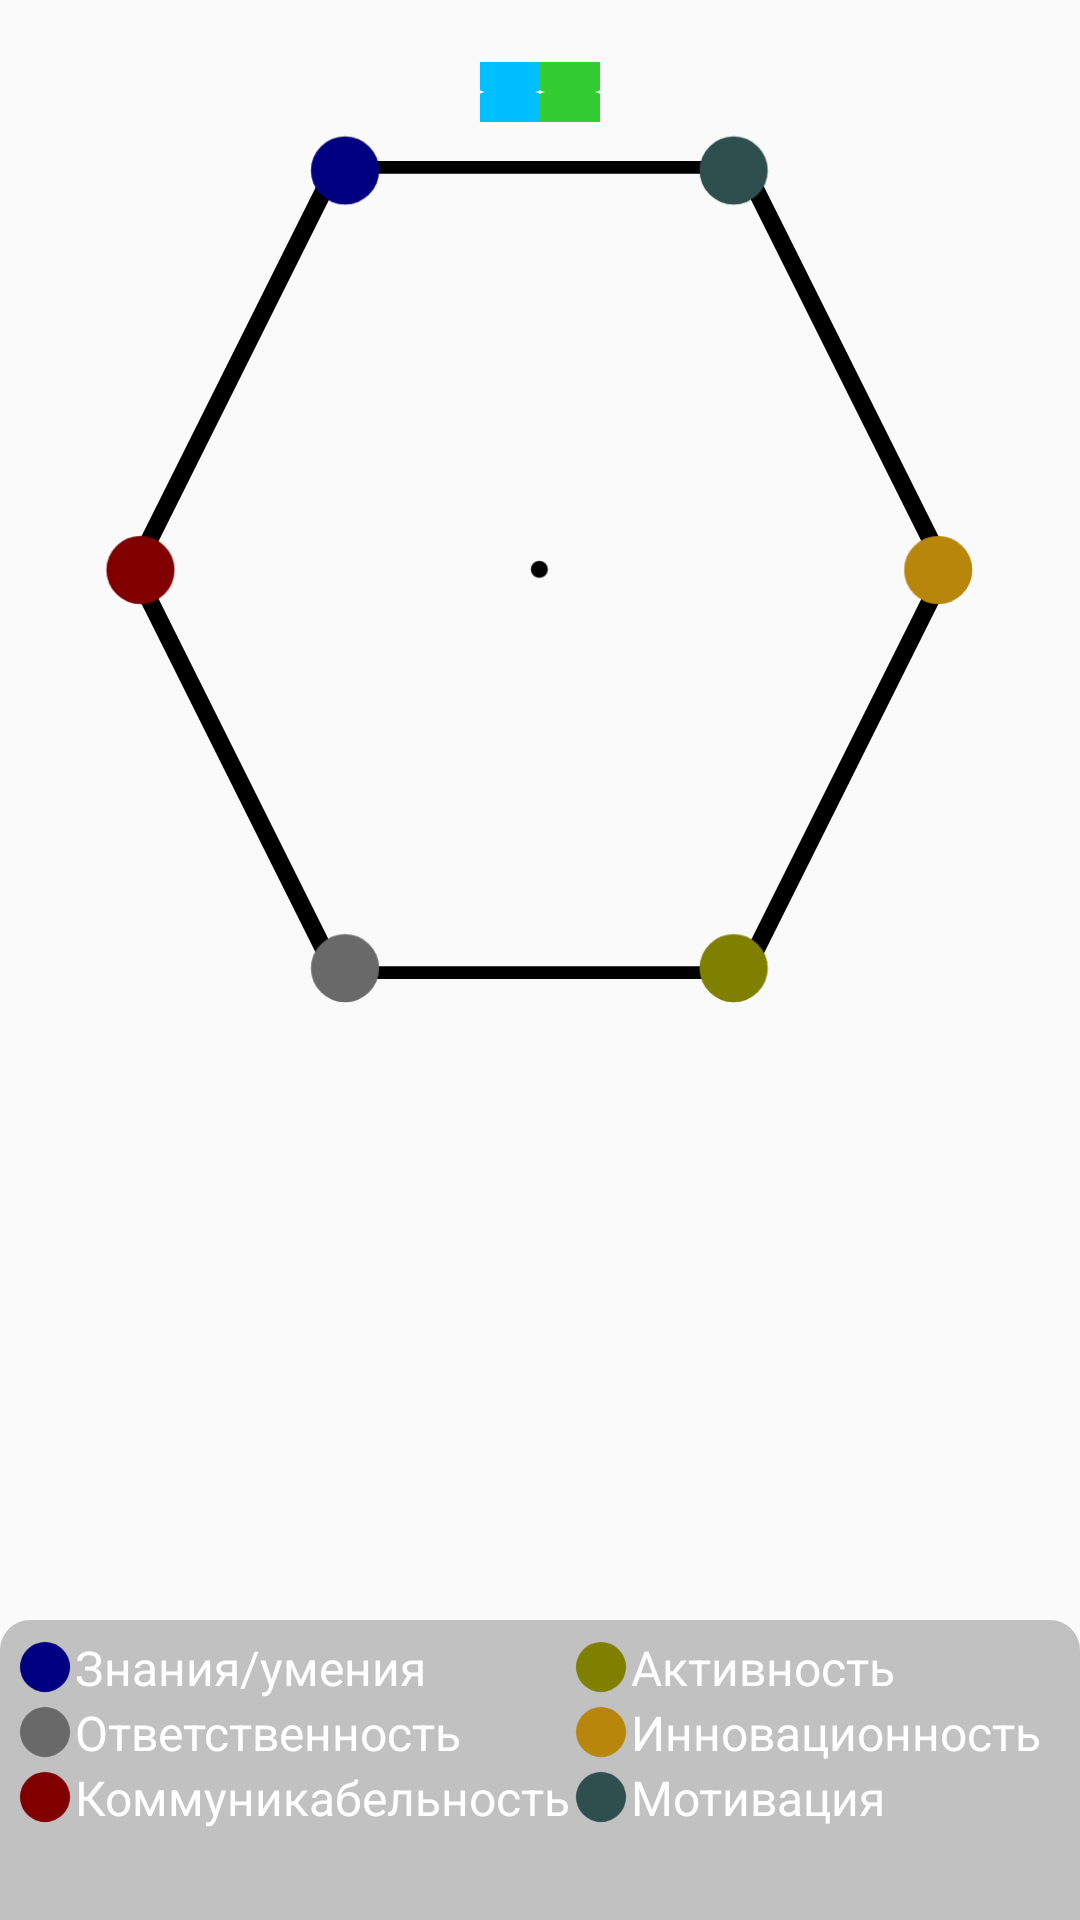

Write the Android layout XML for this screen, with the resource values it uses.
<!-- AndroidManifest.xml: application theme AppTheme -->
<!-- res/layout/about_page_2_1.xml -->
<?xml version="1.0" encoding="utf-8"?>
<androidx.coordinatorlayout.widget.CoordinatorLayout xmlns:android="http://schemas.android.com/apk/res/android"
    android:layout_width="match_parent"
    android:layout_height="match_parent">

    <ImageView
        android:id="@+id/android2"
        android:layout_width="300dp"
        android:layout_height="300dp"
        android:layout_gravity="center_horizontal"
        android:layout_marginTop="40dp"
        android:contentDescription="@null"
        android:src="@drawable/skills" />

    <RelativeLayout
        android:id="@+id/logo"
        android:layout_width="match_parent"
        android:layout_height="wrap_content"
        android:layout_centerHorizontal="true"
        android:layout_marginTop="20dp"
        android:gravity="center_horizontal">

        <TextView
            android:id="@+id/logo1"
            android:layout_width="wrap_content"
            android:layout_height="wrap_content"
            android:drawableStart="@drawable/hint_item_1"
            android:textSize="16sp" />

        <TextView
            android:id="@+id/logo2"
            android:layout_width="wrap_content"
            android:layout_height="wrap_content"
            android:layout_toEndOf="@id/logo1"
            android:drawableStart="@drawable/hint_item_2"
            android:textSize="16sp" />
    </RelativeLayout>

    <include layout="@layout/bottom_info" />

</androidx.coordinatorlayout.widget.CoordinatorLayout>
<!-- res/layout/bottom_info.xml (included above) -->
<?xml version="1.0" encoding="utf-8"?>
<RelativeLayout xmlns:android="http://schemas.android.com/apk/res/android"
    xmlns:app="http://schemas.android.com/apk/res-auto"
    android:id="@+id/bottom_sheet"
    android:layout_width="match_parent"
    android:layout_height="wrap_content"
    android:orientation="vertical"
    app:behavior_hideable="false"
    app:behavior_peekHeight="100dp"
    app:layout_behavior="com.google.android.material.bottomsheet.BottomSheetBehavior">

    <LinearLayout
        android:id="@+id/header"
        android:layout_width="match_parent"
        android:layout_height="wrap_content"
        android:background="@drawable/layout_bg_2"
        android:orientation="horizontal">

        <LinearLayout
            android:id="@+id/left"
            android:layout_width="wrap_content"
            android:layout_height="wrap_content"
            android:layout_marginStart="5dp"
            android:layout_marginTop="5dp"
            android:orientation="vertical">

            <TextView
                android:id="@+id/hint_1"
                android:layout_width="wrap_content"
                android:layout_height="wrap_content"
                android:drawableStart="@drawable/skill_item_1"
                android:gravity="start"
                android:text="@string/knld"
                android:textColor="@android:color/white"
                android:textSize="16sp" />

            <TextView
                android:id="@+id/hint_3"
                android:layout_width="wrap_content"
                android:layout_height="wrap_content"
                android:drawableStart="@drawable/skill_item_3"
                android:gravity="start"
                android:text="@string/resp"
                android:textColor="@android:color/white"
                android:textSize="16sp" />

            <TextView
                android:id="@+id/hint_2"
                android:layout_width="wrap_content"
                android:layout_height="wrap_content"
                android:drawableStart="@drawable/skill_item_2"
                android:gravity="start"
                android:text="@string/soc"
                android:textColor="@android:color/white"
                android:textSize="16sp" />
        </LinearLayout>

        <LinearLayout
            android:id="@+id/right"
            android:layout_width="match_parent"
            android:layout_height="wrap_content"
            android:layout_marginTop="5dp"
            android:layout_marginEnd="5dp"
            android:orientation="vertical">

            <TextView
                android:id="@+id/hint_4"
                android:layout_width="wrap_content"
                android:layout_height="wrap_content"
                android:drawableStart="@drawable/skill_item_4"
                android:gravity="start"
                android:text="@string/activ"
                android:textColor="@android:color/white"
                android:textSize="16sp" />

            <TextView
                android:id="@+id/hint_5"
                android:layout_width="wrap_content"
                android:layout_height="wrap_content"
                android:drawableStart="@drawable/skill_item_5"
                android:gravity="start"
                android:text="@string/innov"
                android:textColor="@android:color/white"
                android:textSize="16sp" />

            <TextView
                android:id="@+id/hint_6"
                android:layout_width="wrap_content"
                android:layout_height="wrap_content"
                android:drawableStart="@drawable/skill_item_6"
                android:gravity="start"
                android:text="@string/ent"
                android:textColor="@android:color/white"
                android:textSize="16sp" />
        </LinearLayout>

    </LinearLayout>

    <LinearLayout
        android:layout_width="match_parent"
        android:layout_height="wrap_content"
        android:layout_below="@id/header"
        android:background="@color/colorPrimaryDark2">

        <ListView
            android:id="@+id/lv"
            android:layout_width="match_parent"
            android:layout_height="300dp"
            android:layout_marginTop="30dp"
            android:divider="#b5b5b5"
            android:dividerHeight="1dp"
            android:fastScrollEnabled="true"
            android:fillViewport="true"
            android:listSelector="@drawable/listview_selector" />
    </LinearLayout>

</RelativeLayout>
<!-- resources referenced by this layout -->
<resources>
  <color name="colorPrimaryDark2">#Ffc0c0c0</color>
  <!-- drawable hint_item_1 (drawable) -->
  <?xml version="1.0" encoding="utf-8"?>
  <vector xmlns:android="http://schemas.android.com/apk/res/android"
      android:width="20dp"
      android:height="20dp"
      android:viewportWidth="24.0"
      android:viewportHeight="24.0">
      <path
          android:fillColor="@color/skill_1"
          android:pathData="M12,12m-10,0a20,10 0,1 1,20 0a20,10 0,1 1,-20 0" />
  </vector>
  <!-- drawable hint_item_2 (drawable) -->
  <?xml version="1.0" encoding="utf-8"?>
  <vector xmlns:android="http://schemas.android.com/apk/res/android"
      android:width="20dp"
      android:height="20dp"
      android:viewportWidth="24.0"
      android:viewportHeight="24.0">
      <path
          android:fillColor="@color/skill_2"
          android:pathData="M12,12m-10,0a20,10 0,1 1,20 0a20,10 0,1 1,-20 0" />
  </vector>
  <!-- drawable skill_item_4 (drawable) -->
  <?xml version="1.0" encoding="utf-8"?>
  <vector xmlns:android="http://schemas.android.com/apk/res/android"
      android:width="20dp"
      android:height="20dp"
      android:viewportWidth="24.0"
      android:viewportHeight="24.0">
      <path
          android:fillColor="@color/color_4"
          android:pathData="M12,12m-10,0a10,10 0,1 1,20 0a10,10 0,1 1,-20 0" />
  </vector>
  <!-- drawable skill_item_5 (drawable) -->
  <?xml version="1.0" encoding="utf-8"?>
  <vector xmlns:android="http://schemas.android.com/apk/res/android"
      android:width="20dp"
      android:height="20dp"
      android:viewportWidth="24.0"
      android:viewportHeight="24.0">
      <path
          android:fillColor="@color/color_5"
          android:pathData="M12,12m-10,0a10,10 0,1 1,20 0a10,10 0,1 1,-20 0" />
  </vector>
  <!-- drawable skill_item_6 (drawable) -->
  <?xml version="1.0" encoding="utf-8"?>
  <vector xmlns:android="http://schemas.android.com/apk/res/android"
      android:width="20dp"
      android:height="20dp"
      android:viewportWidth="24.0"
      android:viewportHeight="24.0">
      <path
          android:fillColor="@color/color_6"
          android:pathData="M12,12m-10,0a10,10 0,1 1,20 0a10,10 0,1 1,-20 0" />
  </vector>
  <string name="activ">Активность</string>
  <string name="ent">Мотивация</string>
  <string name="innov">Инновационность</string>
  <string name="knld">Знания/умения</string>
  <string name="resp">Ответственность</string>
  <string name="soc">Коммуникабельность</string>
  <style name="AppTheme" parent="Theme.AppCompat.Light.DarkActionBar">
          
          <item name="colorPrimary">@color/colorPrimary</item>
          <item name="colorPrimaryDark">@color/colorPrimaryDark</item>
          <item name="colorAccent">@color/colorAccent</item>
      </style>
  <color name="skill_1">#ff00BFFF</color>
  <color name="skill_2">#32CD32</color>
  <color name="splashBg">#Fac0c0c0</color>
  <color name="color_1">#000080</color>
  <color name="color_2">#800000</color>
  <color name="color_3">#696969</color>
  <color name="color_4">#808000</color>
  <color name="color_5">#B8860B</color>
  <color name="color_6">#2F4F4F</color>
  <!-- drawable skills_bg (drawable) -->
  <?xml version="1.0" encoding="utf-8"?>
  <shape xmlns:android="http://schemas.android.com/apk/res/android"
      android:shape="rectangle">
      <size
          android:width="220dp"
          android:height="220dp" />
      <solid android:color="#00000000" />
  </shape>
  <!-- drawable skill_center (drawable) -->
  <?xml version="1.0" encoding="utf-8"?>
  <vector xmlns:android="http://schemas.android.com/apk/res/android"
      android:width="5dp"
      android:height="5dp"
      android:viewportWidth="24.0"
      android:viewportHeight="24.0">
      <path
          android:fillColor="#FF000000"
          android:pathData="M12,12m-10,0a10,10 0,1 1,20 0a10,10 0,1 1,-20 0" />
  </vector>
  <color name="colorPrimary">#ff00BFFF</color>
  <color name="colorPrimaryDark">#0f00BFFF</color>
  <color name="colorAccent">#D81B60</color>
</resources>
